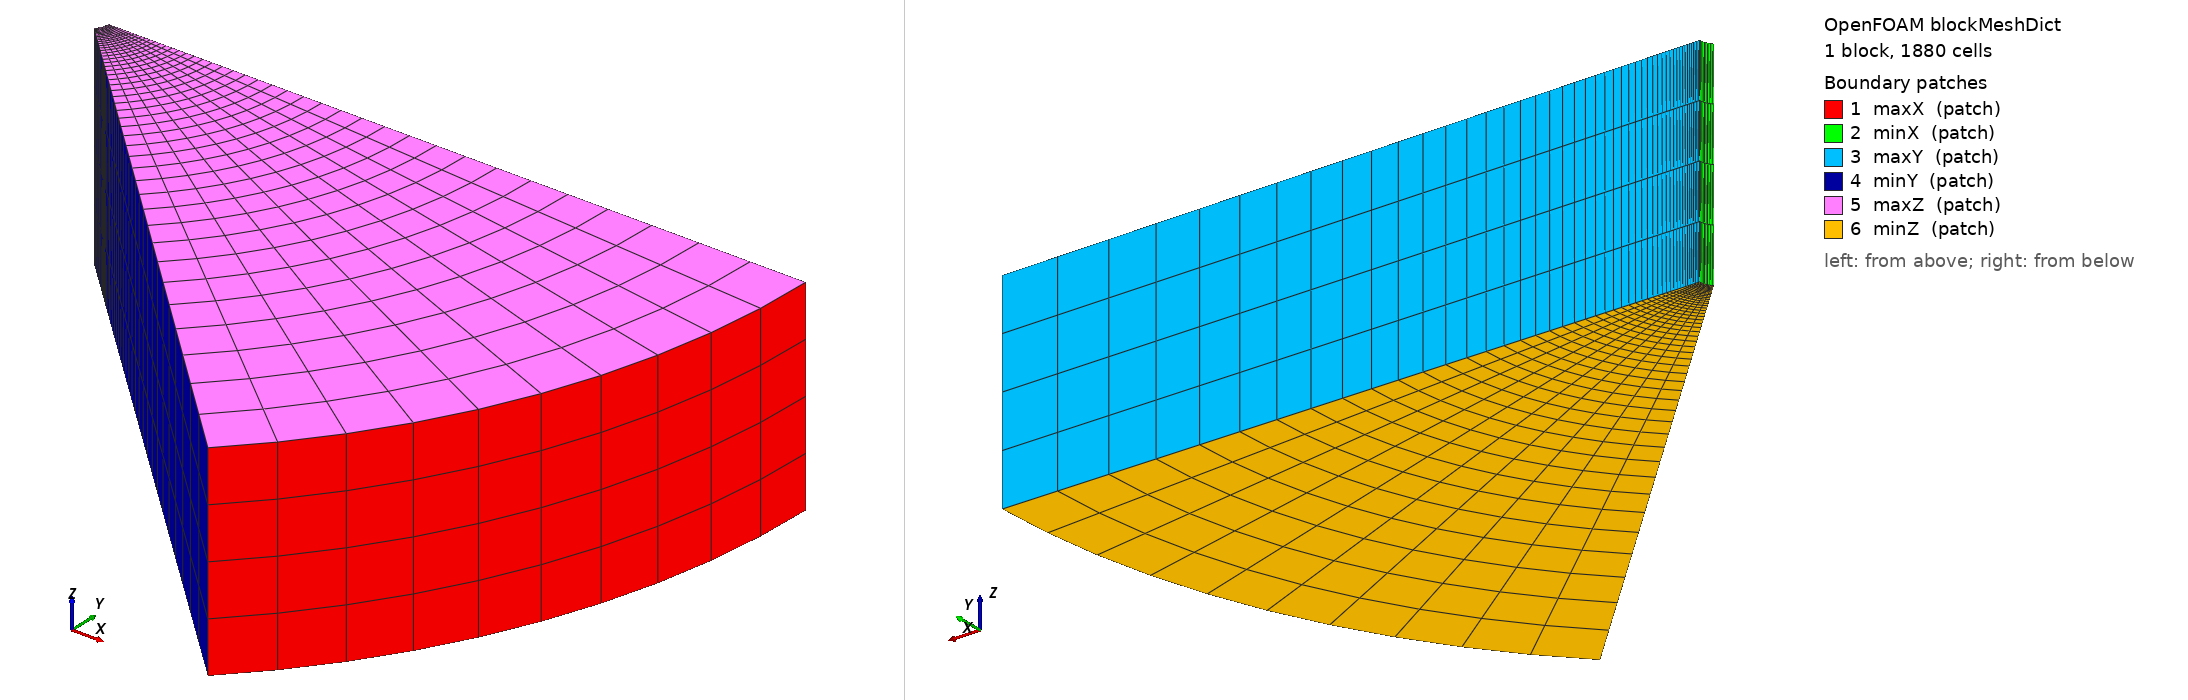

OpenFOAM case: the mesh blockMesh builds from blockMeshDict, 1 block(s), 1880 cells. Boundary patches (legend numbers): 1 maxX (patch), 2 minX (patch), 3 maxY (patch), 4 minY (patch), 5 maxZ (patch), 6 minZ (patch). Left view from above one corner, right view from below the opposite corner. Boundary conditions: 0 field file(s) under 0/; 0 of 6 drawn patches have an entry in a shipped field file.

=== system/blockMeshDict ===
/*--------------------------------*- C++ -*----------------------------------*\
| =========                 |                                                 |
| \\      /  F ield         | OpenFOAM: The Open Source CFD Toolbox           |
|  \\    /   O peration     | Version:  v2606                                 |
|   \\  /    A nd           | Website:  www.openfoam.com                      |
|    \\/     M anipulation  |                                                 |
\*---------------------------------------------------------------------------*/
FoamFile
{
    version     2.0;
    format      ascii;
    class       dictionary;
    object      blockMeshDict;
}
// * * * * * * * * * * * * * * * * * * * * * * * * * * * * * * * * * * * * * //

scale   1;

/*

 A ------------------------------- B
  /  H                          /
 C\                            /
     \                        /
        \                    /
           \                /     G
              \            /
                 \        /
                    \    /
                       \/
                         D
*/

Ax  0.438912;    Ay  0;
Bx  18.28800;    By  0;
Cx  0.310358;    Cy  #eval{-$Cx};
Dx  12.931569;   Dy  #eval{-$Dx};

Z_DB_low  -0.88706;
Z_AC_low  -1.07;
Z_high  4.39208;

vertices
(
   ($Cx  $Cy  $Z_AC_low)  //0
   ($Dx  $Dy  $Z_DB_low)  //1
   ($Bx  $By  $Z_DB_low)  //2
   ($Ax  $Ay  $Z_AC_low)  //3
   ($Cx  $Cy  $Z_high)    //4
   ($Dx  $Dy  $Z_high)    //5
   ($Bx  $By  $Z_high)    //6
   ($Ax  $Ay  $Z_high)    //7
);

blocks
(
    hex (0 1 2 3 4 5 6 7) (47 10 4) simpleGrading (41.6669 1 1)
);

edges
(
    arc 0 3 origin (0 0 $Z_AC_low)
    arc 4 7 origin (0 0 $Z_high)
    arc 1 2 origin (0 0 $Z_DB_low)
    arc 5 6 origin (0 0 $Z_high)
);

patches
(
   patch maxX
   (
       (1 2 6 5)
   )
   patch minX
   (
       (0 4 7 3)
   )
   patch maxY
   (
       (3 7 6 2)
   )
   patch minY
   (
       (1 5 4 0)
   )
   patch maxZ
   (
       (4 5 6 7)
   )
   patch minZ
   (
       (0 3 2 1)
   )
);

mergePatchPairs
(
);


// ************************************************************************* //


=== system/controlDict ===
/*--------------------------------*- C++ -*----------------------------------*\
| =========                 |                                                 |
| \\      /  F ield         | OpenFOAM: The Open Source CFD Toolbox           |
|  \\    /   O peration     | Version:  v2606                                 |
|   \\  /    A nd           | Website:  www.openfoam.com                      |
|    \\/     M anipulation  |                                                 |
\*---------------------------------------------------------------------------*/
FoamFile
{
    version     2.0;
    format      ascii;
    class       dictionary;
    object      controlDict;
}
// * * * * * * * * * * * * * * * * * * * * * * * * * * * * * * * * * * * * * //

application     refineMesh;

startFrom       latestTime;

startTime       0;

stopAt          endTime;

endTime         1000;

deltaT          1.0;

writeControl    runTime;

writeInterval   1;

purgeWrite      0;

writeFormat     binary;

writePrecision  8;

writeCompression off;

timeFormat      general;

timePrecision   8;

runTimeModifiable yes;


// ************************************************************************* //
